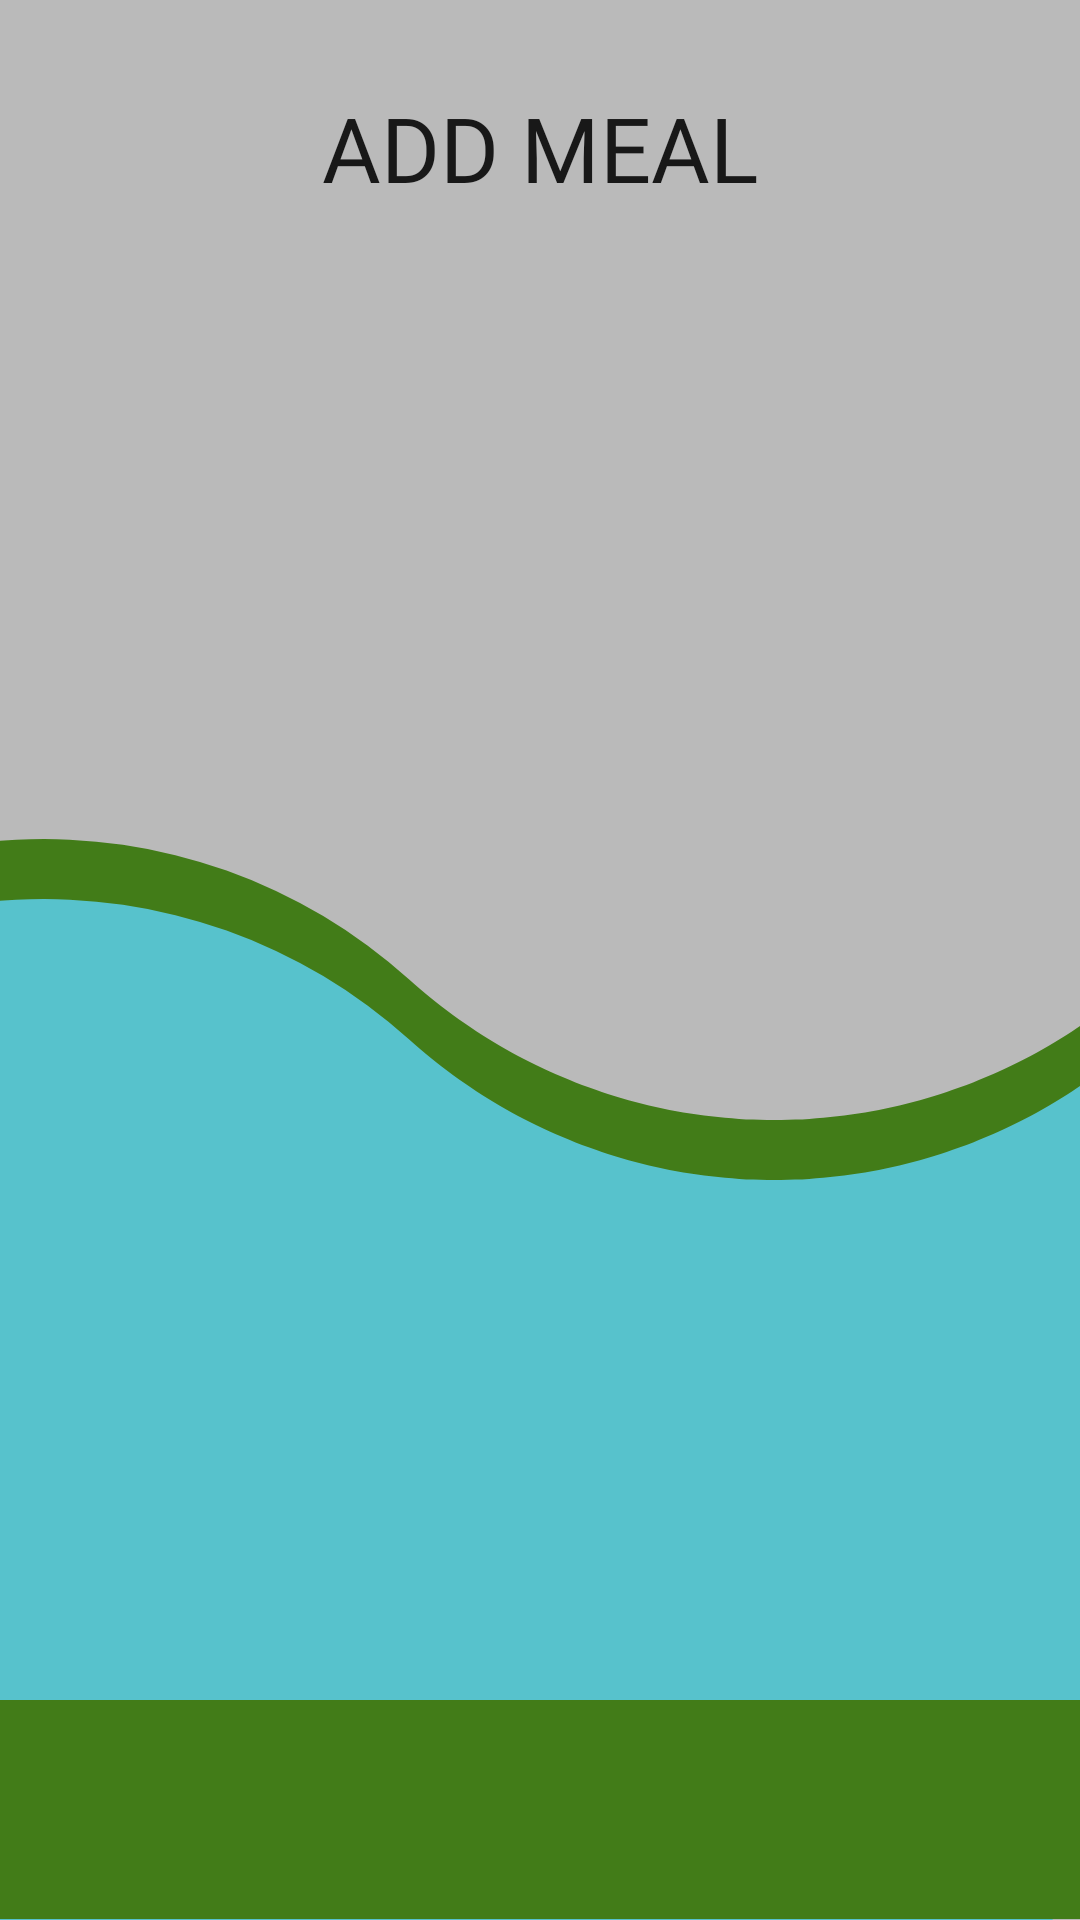

Here is an Android app screen rendered from its layout file. Give the layout XML and the strings, colors and styles it references.
<!-- AndroidManifest.xml: application theme Theme.HomepageActivity -->
<!-- res/layout/activity_menu.xml -->
<?xml version="1.0" encoding="utf-8"?>
<androidx.constraintlayout.widget.ConstraintLayout xmlns:android="http://schemas.android.com/apk/res/android"
    xmlns:app="http://schemas.android.com/apk/res-auto"
    xmlns:tools="http://schemas.android.com/tools"
    android:layout_width="match_parent"
    android:layout_height="match_parent"
    android:background="@color/off_grey"
    tools:context=".MenuActivity">

    <ImageView
        android:id="@+id/background"
        android:layout_width="match_parent"
        android:layout_height="match_parent"
        android:scaleType="fitXY"
        app:layout_constraintBottom_toBottomOf="parent"
        app:layout_constraintEnd_toEndOf="parent"
        app:layout_constraintStart_toStartOf="parent"
        app:layout_constraintTop_toTopOf="parent"
        app:tint="@color/client_dark"
        app:srcCompat="@drawable/ic_wave" />

    <ImageView
        android:id="@+id/midground"
        android:layout_width="match_parent"
        android:layout_height="match_parent"
        android:translationY="20dp"
        android:scaleType="fitXY"
        app:layout_constraintBottom_toBottomOf="parent"
        app:layout_constraintEnd_toEndOf="parent"
        app:layout_constraintStart_toStartOf="parent"
        app:layout_constraintTop_toTopOf="parent"
        app:srcCompat="@drawable/ic_wave"
        app:tint="@color/cook_light" />

    <LinearLayout
        android:id="@+id/linearLayout2"
        android:layout_width="match_parent"
        android:layout_height="match_parent"
        android:gravity="center"
        android:orientation="vertical">

        <Button
            android:id="@+id/button2"
            android:layout_width="320dp"
            android:layout_height="0dp"
            android:layout_margin="20dp"
            android:layout_weight="0.1"
            android:background="@drawable/edittext_custom_2"
            android:fontFamily="@font/futura_medium"
            android:onClick="onClickAddMealButton"
            android:text="Add Meal"
            android:textSize="30dp" />


        <GridView
            android:id="@+id/ordersGrid"
            android:layout_width="fill_parent"
            android:layout_height="0dp"
            android:layout_weight="0.8"
            android:verticalSpacing="4dp"
            android:horizontalSpacing="4dp"
            android:layout_marginHorizontal="2dp"
            android:numColumns="3">
        </GridView>

        <RelativeLayout
            android:id="@+id/pagesSpacer"
            android:layout_width="fill_parent"
            android:layout_height="0dp"
            android:layout_weight="0.125"
            android:background="@color/client_dark">

            <GridView
                android:id="@+id/pagesGrid"
                android:layout_width="fill_parent"
                android:layout_height="fill_parent"
                android:padding="10dp"
                android:gravity="center"
                android:horizontalSpacing="20dp"
                android:background="@color/client_dark"
                android:numColumns="3"/>
        </RelativeLayout>

    </LinearLayout>
</androidx.constraintlayout.widget.ConstraintLayout>
<!-- resources referenced by this layout -->
<resources>
  <color name="client_dark">#427C18</color>
  <color name="cook_light">#57C2CC</color>
  <color name="off_grey">#BABABA</color>
  <!-- drawable ic_wave: vector/xml drawable (drawable, 5512 chars, omitted) -->
  <style name="Theme.HomepageActivity" parent="Theme.AppCompat.Light.NoActionBar">
          
          <item name="colorPrimary">@color/purple_500</item>
          <item name="colorPrimaryVariant">@color/purple_700</item>
          <item name="colorOnPrimary">@color/white</item>
          
          <item name="colorSecondary">@color/teal_200</item>
          <item name="colorSecondaryVariant">@color/teal_700</item>
          <item name="colorOnSecondary">@color/black</item>
          
          <item name="android:statusBarColor">?attr/colorPrimaryVariant</item>
          
      </style>
  <color name="purple_500">#FF6200EE</color>
  <color name="purple_700">#FF3700B3</color>
  <color name="white">#FFFFFFFF</color>
  <color name="teal_200">#FF03DAC5</color>
  <color name="teal_700">#FF018786</color>
  <color name="black">#FF000000</color>
</resources>
